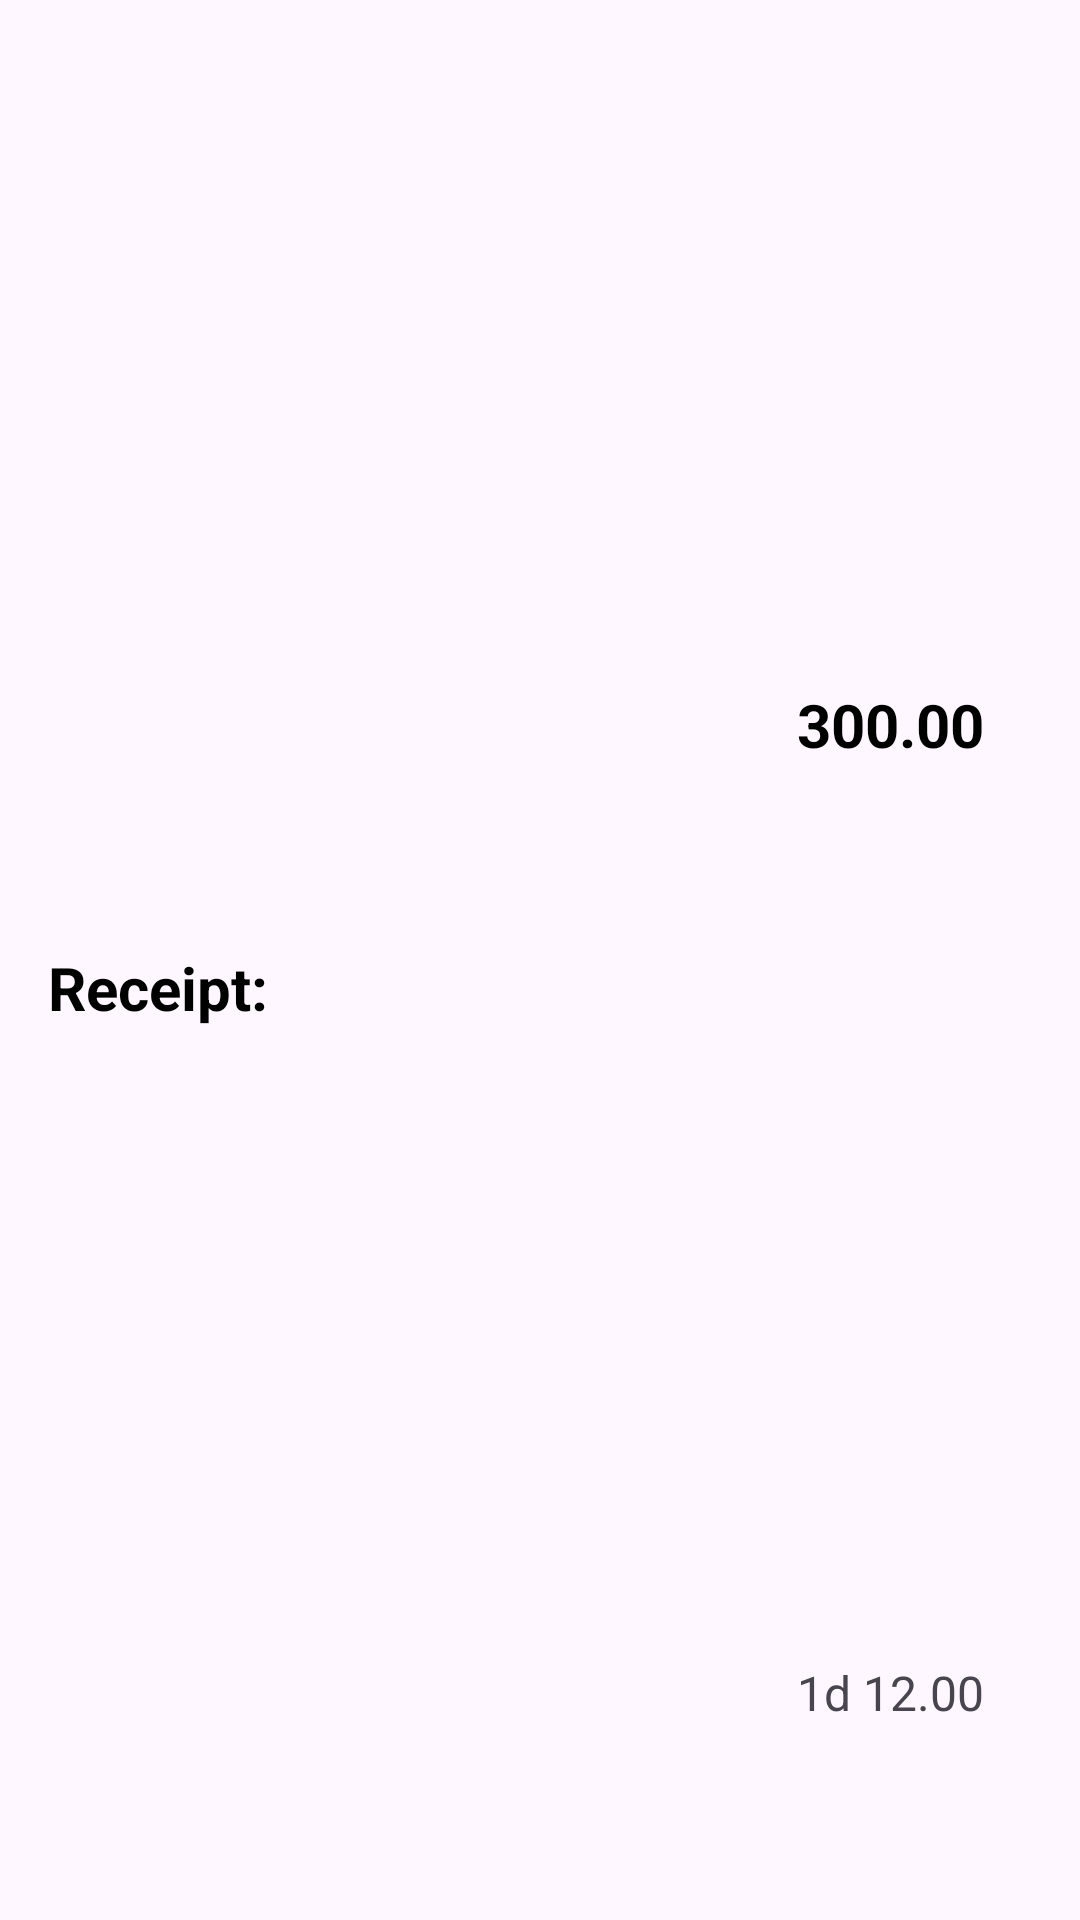

Android layout source for this screen:
<!-- AndroidManifest.xml: application theme Theme.SalesApp -->
<!-- res/layout/layout_receipt.xml -->
<?xml version="1.0" encoding="utf-8"?>
<androidx.constraintlayout.widget.ConstraintLayout xmlns:android="http://schemas.android.com/apk/res/android"
    xmlns:app="http://schemas.android.com/apk/res-auto"
    xmlns:tools="http://schemas.android.com/tools"
    android:layout_width="match_parent"
    android:layout_height="70dp">

    <TextView
        android:id="@+id/receipt"
        android:layout_width="wrap_content"
        android:layout_height="wrap_content"
        android:layout_marginStart="16dp"
        android:text="Receipt:"
        android:textSize="20dp"
        android:textStyle="bold"
        android:textColor="@color/black"
        app:layout_constraintBottom_toBottomOf="parent"
        app:layout_constraintStart_toStartOf="parent"
        app:layout_constraintTop_toTopOf="parent"
        app:layout_constraintVertical_bias="0.515" />

    <TextView
        android:id="@+id/price"
        android:layout_width="wrap_content"
        android:layout_height="wrap_content"
        android:layout_marginEnd="32dp"
        android:text="300.00"
        android:textColor="@color/black"
        android:textSize="20dp"
        android:textStyle="bold"
        app:layout_constraintBottom_toBottomOf="parent"
        app:layout_constraintEnd_toEndOf="parent"
        app:layout_constraintTop_toTopOf="parent"
        app:layout_constraintVertical_bias="0.372" />

    <TextView
        android:id="@+id/date"
        android:layout_width="wrap_content"
        android:layout_height="wrap_content"
        android:layout_marginEnd="4dp"
        android:text="1d"
        android:textSize="16dp"
        app:layout_constraintBottom_toBottomOf="parent"
        app:layout_constraintEnd_toStartOf="@+id/time"
        app:layout_constraintTop_toTopOf="parent"
        app:layout_constraintVertical_bias="0.895" />

    <TextView
        android:id="@+id/time"
        android:layout_width="wrap_content"
        android:layout_height="wrap_content"
        android:layout_marginEnd="32dp"
        android:text="12.00"
        android:textSize="16dp"
        app:layout_constraintBottom_toBottomOf="parent"
        app:layout_constraintEnd_toEndOf="parent"
        app:layout_constraintTop_toTopOf="parent"
        app:layout_constraintVertical_bias="0.895" />

</androidx.constraintlayout.widget.ConstraintLayout>
<!-- resources referenced by this layout -->
<resources>
  <color name="black">#FF000000</color>
  <style name="Theme.SalesApp" parent="Base.Theme.SalesApp" />
  <style name="Base.Theme.SalesApp" parent="Theme.Material3.DayNight">
          <item name="colorPrimary">#0B0F57</item>
          <item name="color">@color/white</item>
  
      </style>
  <color name="white">#FFFFFFFF</color>
</resources>
